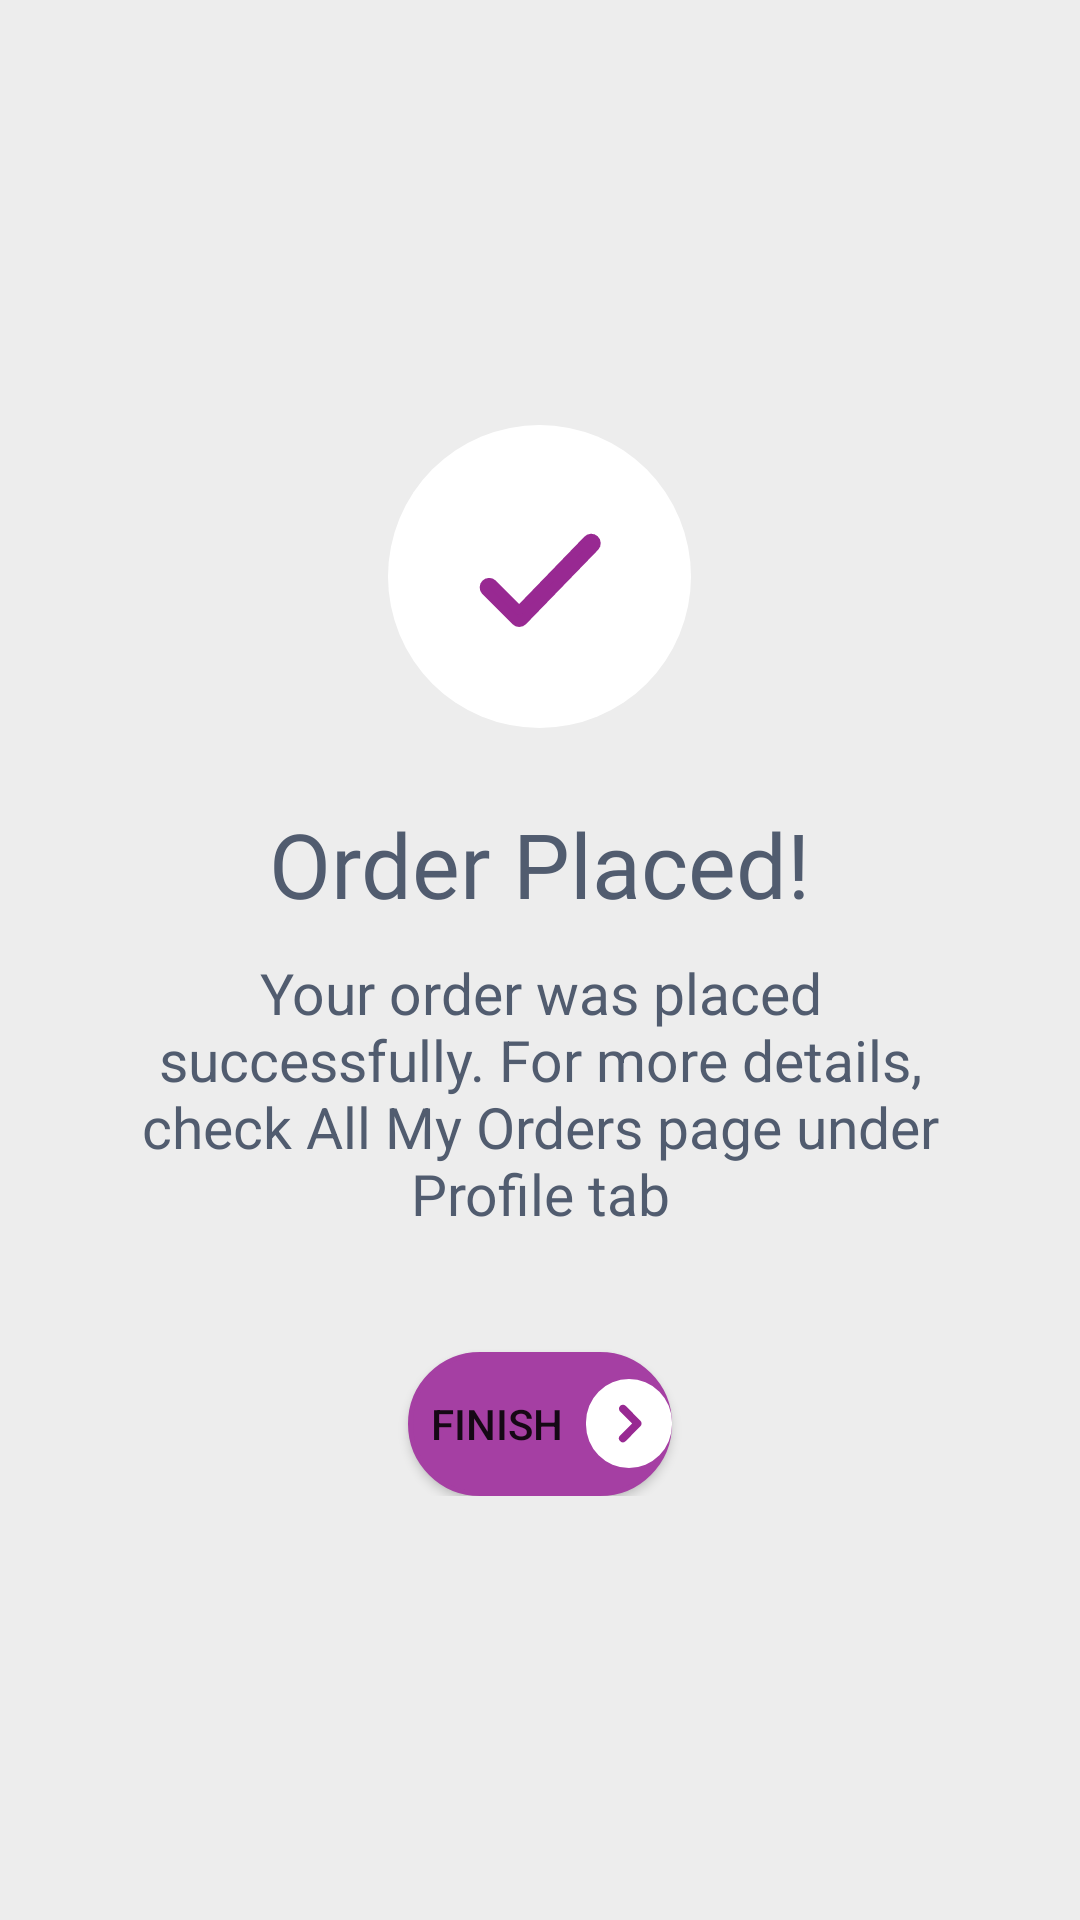

The Android layout XML behind this screen, and the referenced resources:
<!-- AndroidManifest.xml: application theme Theme.Shopify -->
<!-- res/layout/fragment_success.xml -->
<?xml version="1.0" encoding="utf-8"?>
<androidx.constraintlayout.widget.ConstraintLayout xmlns:android="http://schemas.android.com/apk/res/android"
    xmlns:tools="http://schemas.android.com/tools"
    android:layout_width="match_parent"
    android:layout_height="match_parent"
    xmlns:app="http://schemas.android.com/apk/res-auto"
    tools:context=".ui.success.SuccessFragment"
    android:background="@color/light_gray">

    <LinearLayout
        android:layout_width="0dp"
        android:layout_height="wrap_content"
        android:orientation="vertical"
        android:layout_marginHorizontal="40dp"
        app:layout_constraintStart_toStartOf="parent"
        app:layout_constraintEnd_toEndOf="parent"
        app:layout_constraintTop_toTopOf="parent"
        app:layout_constraintBottom_toBottomOf="parent">


        <ImageView
            android:layout_width="wrap_content"
            android:layout_height="wrap_content"
            android:src="@drawable/ic_success"
            android:layout_gravity="center"/>

        <TextView
            android:layout_width="wrap_content"
            android:layout_height="wrap_content"
            android:layout_marginTop="25dp"
            android:text="@string/success_screen_title"
            android:textColor="@color/dark_blue"
            android:layout_gravity="center"
            android:textSize="30sp"
            android:fontFamily="@font/cairo_semi_bold"/>

        <TextView
            android:layout_width="wrap_content"
            android:layout_height="wrap_content"
            android:layout_marginTop="10dp"
            android:text="@string/success_screen_msg"
            android:layout_gravity="center"
            android:textAlignment="center"
            android:textColor="@color/dark_blue"
            android:textSize="19sp"/>

        <Button
            android:id="@+id/finishBtn"
            android:layout_width="wrap_content"
            android:layout_height="wrap_content"
            android:layout_marginTop="40dp"
            android:layout_gravity="center"
            android:background="@drawable/rounded_corners"
            app:backgroundTint="@color/main_color"
            android:text="@string/btn_in_success_screen"
            android:drawableEnd="@drawable/ic_group_right_arrow"/>

    </LinearLayout>
</androidx.constraintlayout.widget.ConstraintLayout>
<!-- resources referenced by this layout -->
<resources>
  <color name="dark_blue">#515C6F</color>
  <color name="light_gray">#EDEDED</color>
  <color name="main_color">#A53FA3</color>
  <!-- drawable ic_group_right_arrow (drawable) -->
  <vector xmlns:android="http://schemas.android.com/apk/res/android"
      android:width="28.797dp"
      android:height="29.62dp"
      android:viewportWidth="28.797"
      android:viewportHeight="29.62">
    <path
        android:pathData="M14.3985,0L14.3985,0A14.3985,14.399 0,0 1,28.797 14.399L28.797,15.221A14.3985,14.399 0,0 1,14.3985 29.62L14.3985,29.62A14.3985,14.399 0,0 1,0 15.221L0,14.399A14.3985,14.399 0,0 1,14.3985 0z"
        android:fillColor="#fff"/>
    <path
        android:pathData="M18.101,14.808v0a0.82,0.82 0,0 0,-0.252 -0.592h0l-4.937,-4.937 0,0a0.822,0.822 0,1 0,-1.105 1.218L16.119,14.808 11.749,19.175h0a0.823,0.823 0,0 0,1.163 1.163h0l4.937,-4.937h0a0.82,0.82 0,0 0,0.252 -0.592Z"
        android:strokeWidth="1"
        android:fillColor="#982992"
        android:strokeColor="#982992"/>
  </vector>
  <!-- drawable ic_success: png bitmap (drawable, 2572 bytes) -->
  <!-- drawable rounded_corners (drawable) -->
  <?xml version="1.0" encoding="utf-8"?>
  <shape xmlns:android="http://schemas.android.com/apk/res/android">
  
      <solid android:color="@color/light_blue"/>
  
      <stroke android:width="1.5dp"
          android:color="@color/light_blue" />
  
      <corners android:radius="40dp" />
  
  </shape>
  <string name="btn_in_success_screen">finish</string>
  <string name="success_screen_msg">Your order was placed successfully. For more details, check All My Orders page under Profile tab</string>
  <string name="success_screen_title">Order Placed!</string>
  <style name="Theme.Shopify" parent="Theme.MaterialComponents.Light.NoActionBar">
          
          <item name="colorPrimary">@color/plum</item>
          <item name="colorPrimaryVariant">@color/plum</item>
          <item name="colorOnPrimary">@color/white</item>
          
          <item name="colorSecondary">@color/plum</item>
          <item name="colorSecondaryVariant">@color/plum</item>
          <item name="colorOnSecondary">@color/black</item>
          
          <item name="android:statusBarColor" tools:targetApi="l">?attr/colorPrimaryVariant</item>
          
      </style>
  <color name="light_blue">#F3F3FA</color>
  <color name="plum">#982992</color>
  <color name="white">#FFFFFFFF</color>
  <color name="black">#FF000000</color>
</resources>
